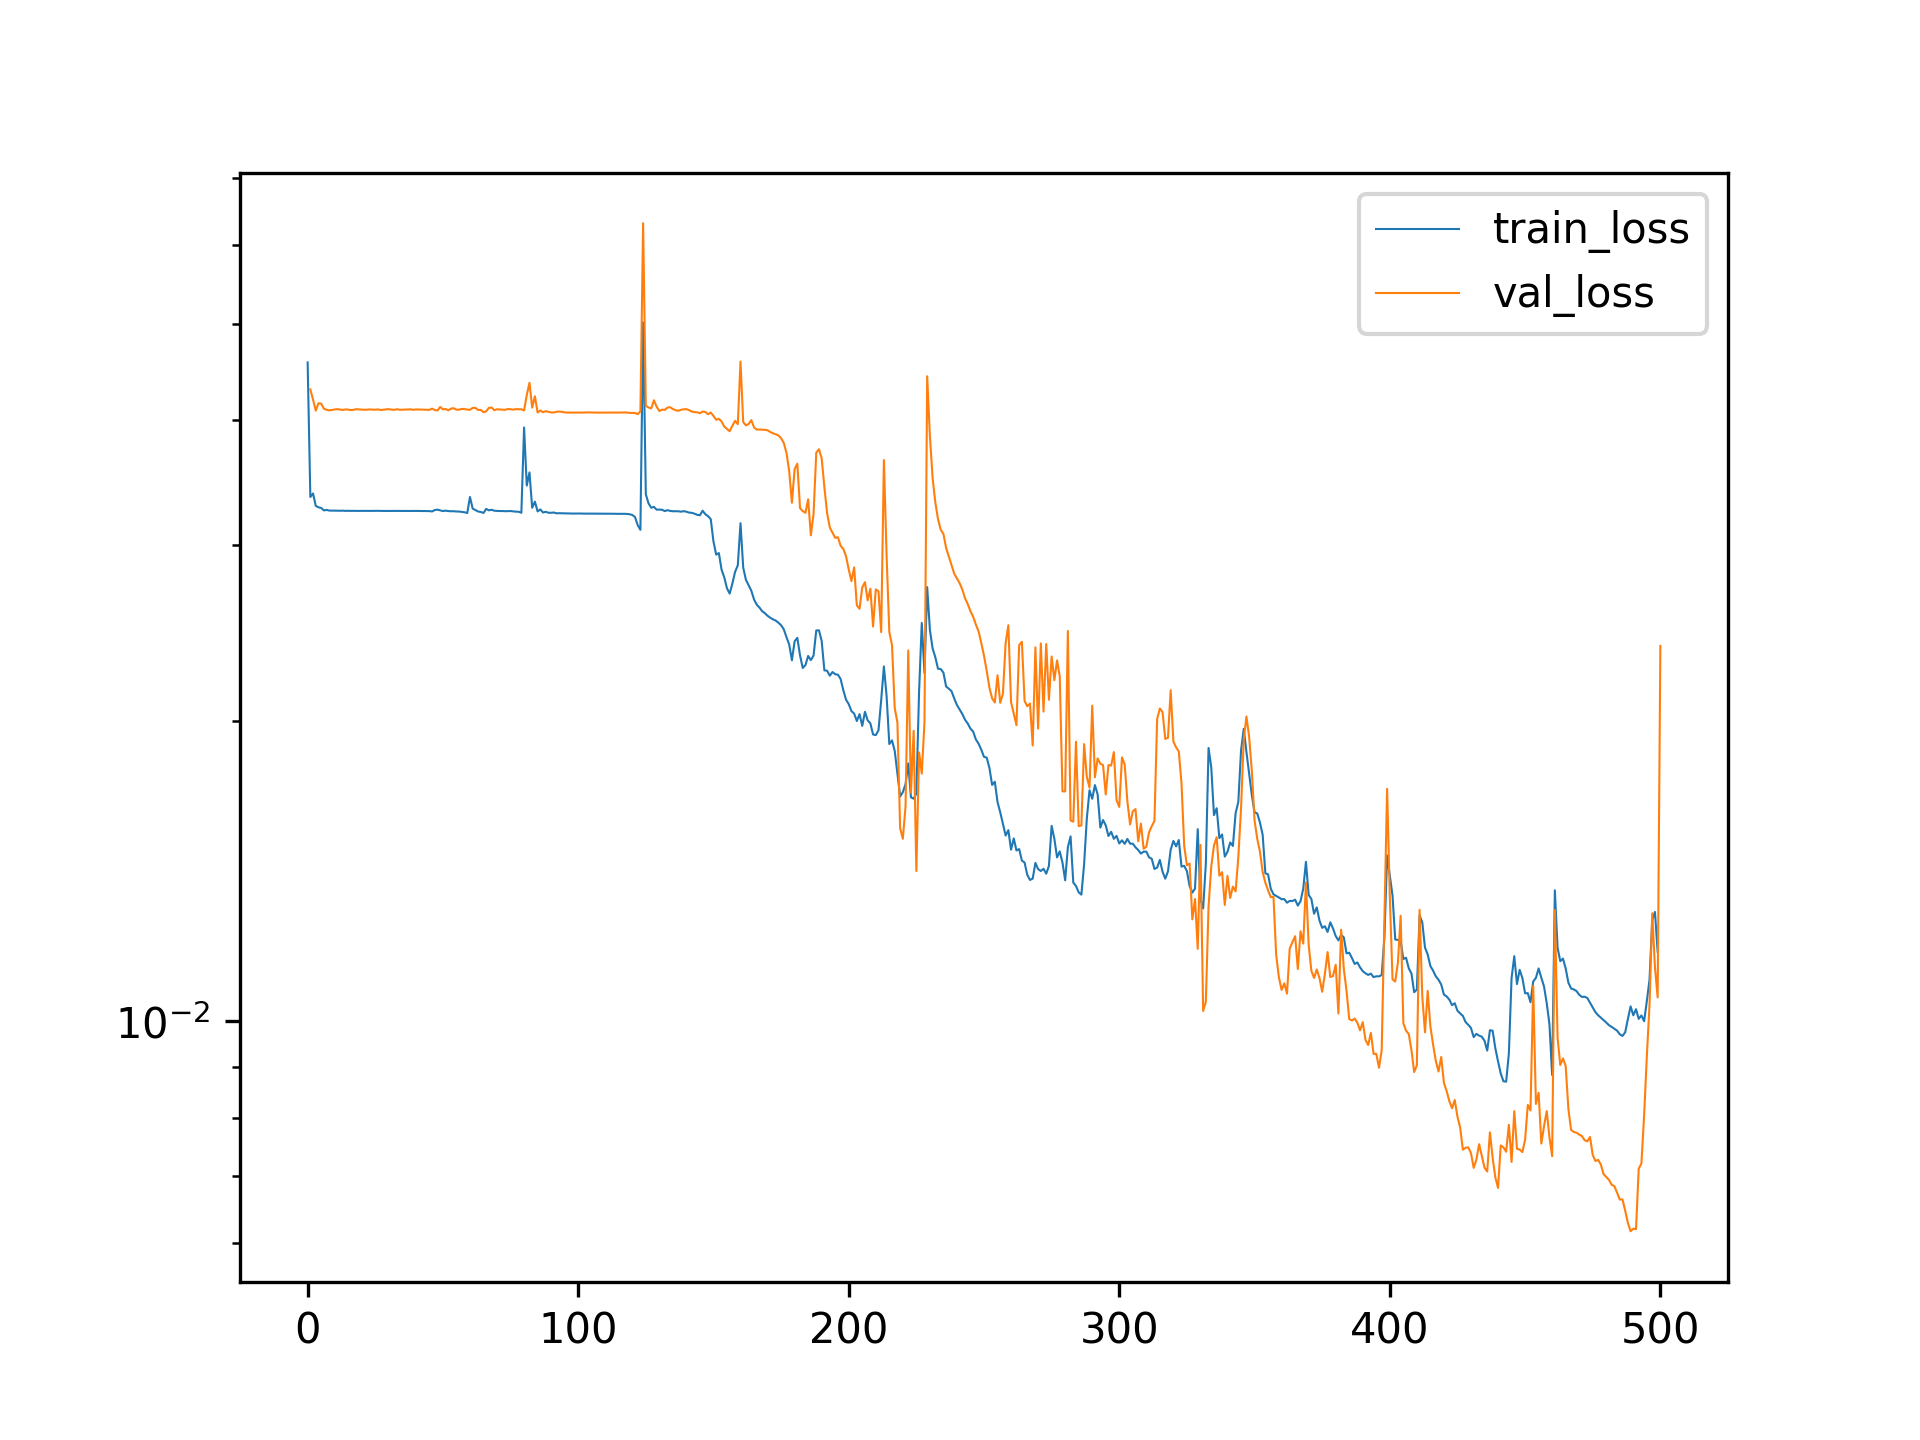

The table this chart was drawn from, first rows:
, train_loss, val_loss
0, 0.04572, 
1, 0.03352, 0.04296
2, 0.03379, 0.04196
3, 0.03284, 0.0409
4, 0.03273, 0.04161
5, 0.03268, 0.04157
6, 0.0325, 0.04109
7, 0.03253, 0.04098
8, 0.03248, 0.04093
9, 0.03248, 0.04097
10, 0.03248, 0.04102
11, 0.03247, 0.04104
12, 0.03247, 0.04101
13, 0.03248, 0.04097
14, 0.03246, 0.04102
15, 0.03247, 0.041
16, 0.03246, 0.04096
17, 0.03246, 0.04099
18, 0.03246, 0.04104
19, 0.03246, 0.04102
20, 0.03246, 0.041
21, 0.03246, 0.04099
22, 0.03246, 0.041
23, 0.03246, 0.04102
24, 0.03246, 0.041
25, 0.03246, 0.04099
26, 0.03247, 0.04102
27, 0.03246, 0.04096
28, 0.03246, 0.04099
29, 0.03246, 0.04103
30, 0.03246, 0.04104
31, 0.03246, 0.041
32, 0.03246, 0.04098
33, 0.03246, 0.04104
34, 0.03246, 0.04099
35, 0.03246, 0.04099
36, 0.03246, 0.04101
37, 0.03246, 0.04101
38, 0.03245, 0.04103
39, 0.03246, 0.04099
40, 0.03246, 0.04102
41, 0.03246, 0.04101
42, 0.03245, 0.04101
43, 0.03245, 0.04099
44, 0.03245, 0.04098
45, 0.03245, 0.04098
46, 0.03242, 0.04109
47, 0.03253, 0.04096
48, 0.03255, 0.04092
49, 0.0325, 0.04125
50, 0.03245, 0.04103
51, 0.03248, 0.04106
52, 0.03245, 0.04093
53, 0.03243, 0.0411
54, 0.03244, 0.04113
55, 0.03242, 0.041
56, 0.03241, 0.041
57, 0.03238, 0.04107
58, 0.03236, 0.04105
59, 0.0323, 0.04101
... 441 more rows
